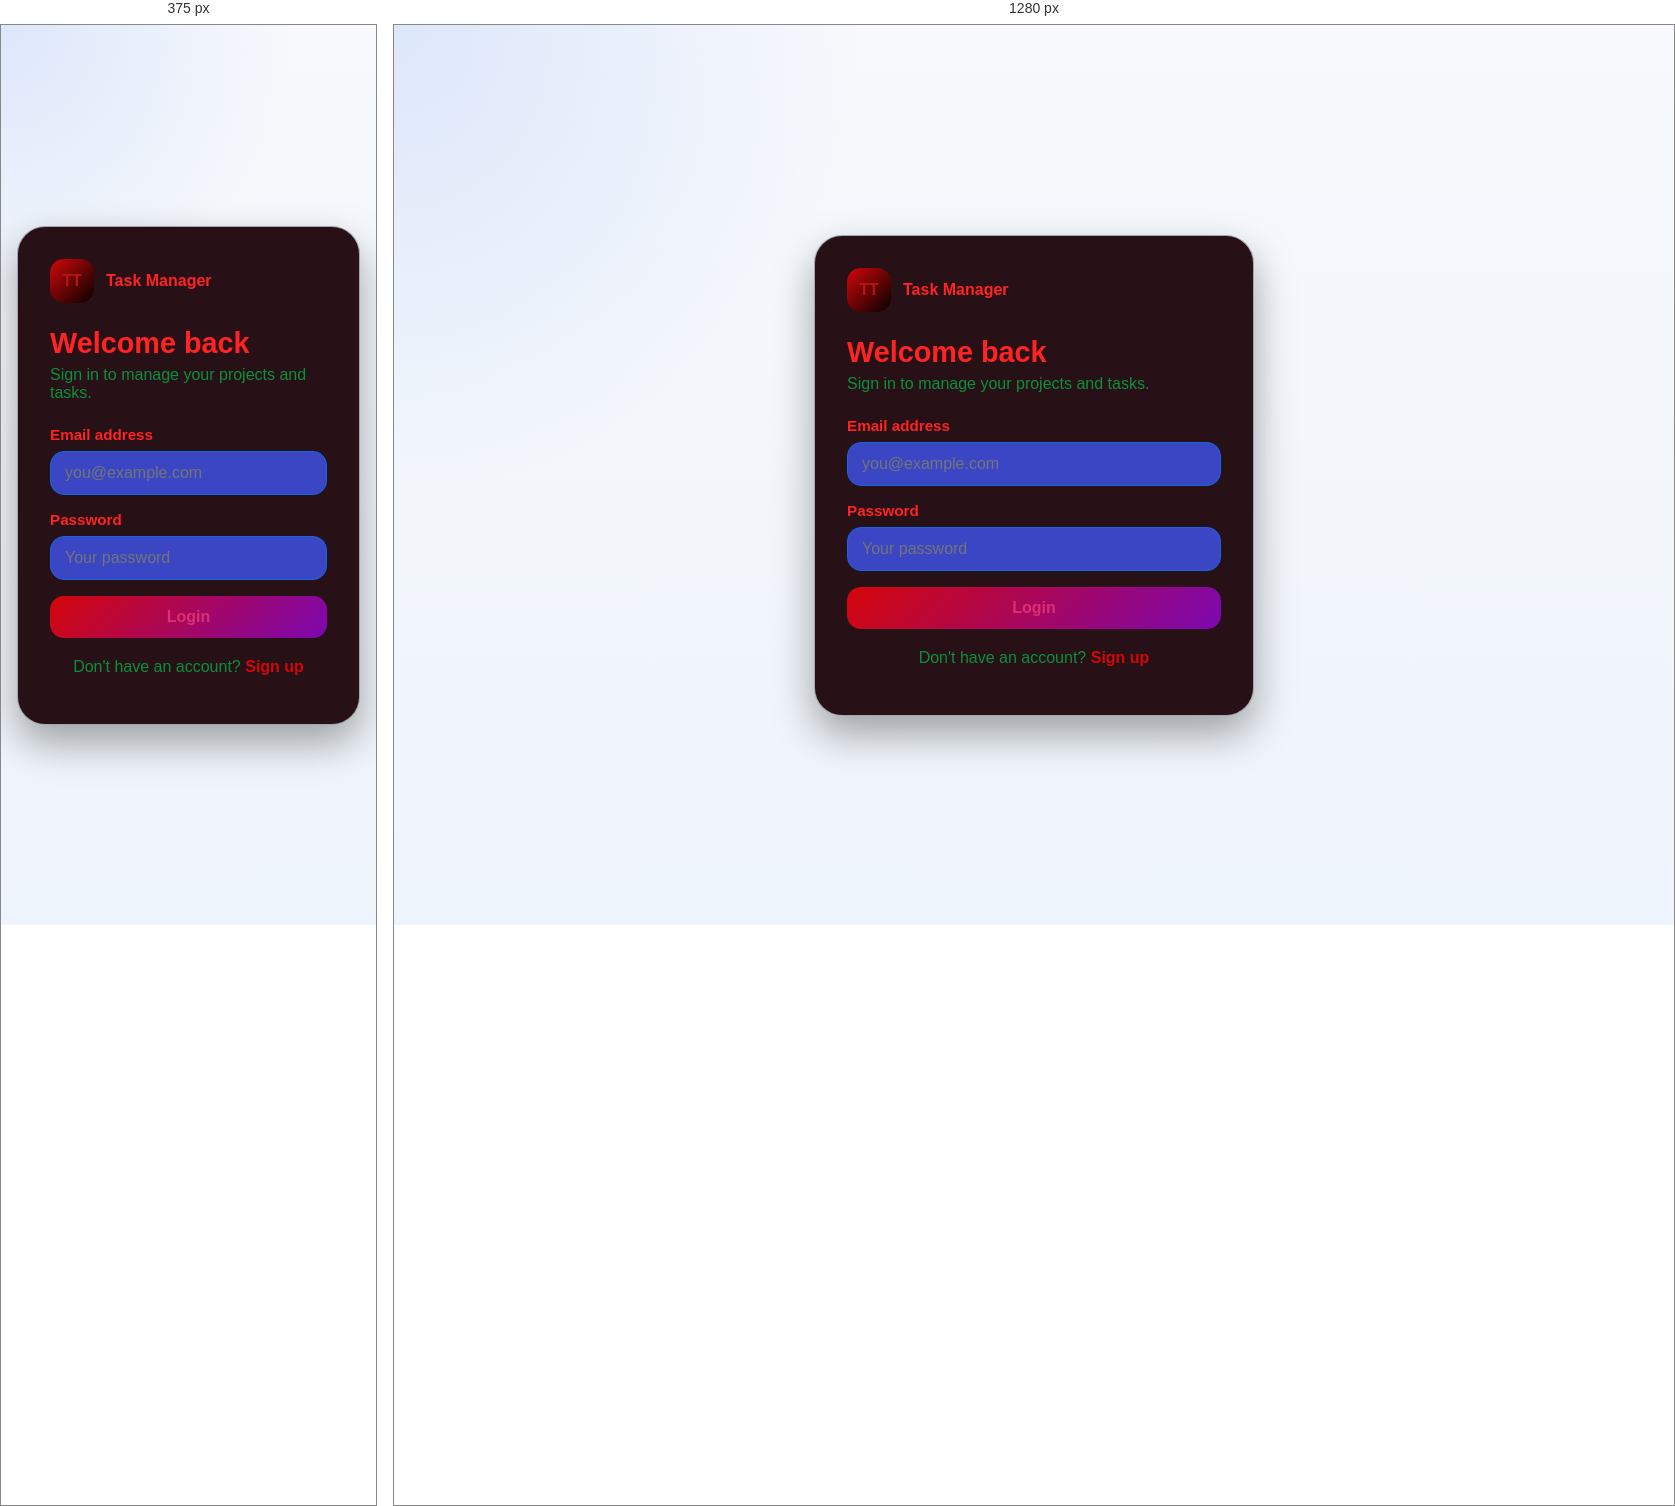
Rendered at 375 px and 1280 px, left to right.

<!-- file: login.html -->
<!DOCTYPE html>
<html lang="en">
  <head>
    <meta charset="UTF-8" />
    <meta name="viewport" content="width=device-width, initial-scale=1.0" />
    <title>Login | Task Manager</title>
    <link rel="stylesheet" href="../css/styles.css" />
  </head>
  <body>
    <main class="auth-shell">
      <section class="auth-card">
        <div class="brand">
          <span class="brand-badge">TT</span>
          <div>
            <strong>Task Manager</strong>
          </div>
        </div>
        <h1 class="page-title">Welcome back</h1>
        <p class="page-subtitle">Sign in to manage your projects and tasks.</p>
        <div id="loginMsg" class="message hide"></div>
        <form id="loginForm" class="form-grid">
          <div class="field">
            <label for="email">Email address</label>
            <input id="email" name="email" type="email" placeholder="you@example.com" required />
          </div>
          <div class="field">
            <label for="password">Password</label>
            <input id="password" name="password" type="password" placeholder="Your password" required />
          </div>
          <button id="loginSubmit" class="btn-primary" type="submit">Login</button>
        </form>
        <p class="auth-footer">Don't have an account? <a href="./signup.html">Sign up</a></p>
      </section>
    </main>
    <script src="https://cdn.jsdelivr.net/npm/axios/dist/axios.min.js"></script>
    <script src="../js/config.js"></script>
    <script src="../js/api.js"></script>
    <script src="../js/common.js"></script>
    <script src="../js/auth.js"></script>
    <script src="../js/login.js"></script>
  </body>
</html>


/* @media block from styles.css */
@media (max-width: 840px) {
  .content-grid {
    grid-template-columns: 1fr;
  }

  .navbar {
    padding: 14px 16px;
  }
}